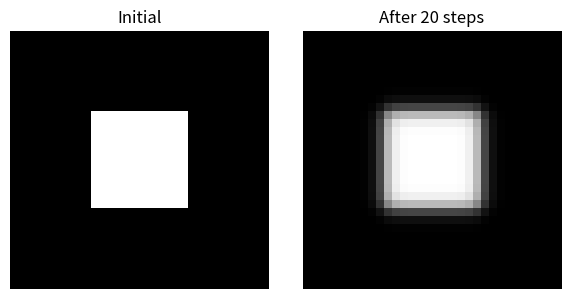

The script that saved this image:

"""
div_grad_pde_fd.py

Finite-difference solver for PDEs of the form

    I_t = div( grad(Î) )

with homogeneous Neumann (zero-flux) boundary conditions.

- I(x, y, t)  : evolving image
- Î(x, y, t)  : some (possibly nonlinear) transform of I, e.g. Î = I

By default, Î = I, so the PDE reduces to the standard heat equation:

    I_t = ΔI.

You can plug any custom "hat_operator" that maps I ↦ Î.
"""

import numpy as np
import matplotlib.pyplot as plt


def grad_neumann(u):
    """
    Compute gradient of u with Neumann (reflective) boundary conditions.

    Parameters
    ----------
    u : array-like, shape (H, W)
        Scalar field (image).

    Returns
    -------
    ux, uy : ndarrays, shape (H, W)
        Approximate partial derivatives du/dx and du/dy.
    """
    u = np.asarray(u, dtype=float)

    # Add a 1-pixel reflective border so that normal derivatives are ~0
    up = np.pad(u, pad_width=1, mode="reflect")

    # Central differences on the padded array
    ux = 0.5 * (up[2:, 1:-1] - up[0:-2, 1:-1])  # d/dx
    uy = 0.5 * (up[1:-1, 2:] - up[1:-1, 0:-2])  # d/dy

    return ux, uy


def div_neumann(px, py):
    """
    Compute divergence of a vector field (px, py) with reflective boundaries.

    Parameters
    ----------
    px, py : array-like, shape (H, W)
        Components of the vector field.

    Returns
    -------
    div : ndarray, shape (H, W)
        Approximation of ∂px/∂x + ∂py/∂y.
    """
    px = np.asarray(px, dtype=float)
    py = np.asarray(py, dtype=float)

    # Reflective padding for each component
    pxp = np.pad(px, pad_width=1, mode="reflect")
    pyp = np.pad(py, pad_width=1, mode="reflect")

    # Central differences
    div_x = 0.5 * (pxp[2:, 1:-1] - pxp[0:-2, 1:-1])
    div_y = 0.5 * (pyp[1:-1, 2:] - pyp[1:-1, 0:-2])

    return div_x + div_y


def evolve_div_grad_hat(I0, dt=0.1, n_steps=10, hat_operator=None):
    """
    Evolve the PDE

        I_t = div( grad(Î) )

    using explicit finite differences with Neumann BC.

    Parameters
    ----------
    I0 : array-like, shape (H, W)
        Initial image at time t = 0.
    dt : float
        Time step size.
    n_steps : int
        Number of time steps to perform.
    hat_operator : callable or None
        A function hat_operator(I) -> Î.
        If None, the identity is used: Î = I (standard heat equation).

    Returns
    -------
    I : ndarray, shape (H, W)
        Approximate solution at time t = n_steps * dt.
    """
    I = np.asarray(I0, dtype=float).copy()

    if hat_operator is None:
        # Default: Î = I  (heat equation)
        def hat_operator(U):
            return U

    for _ in range(n_steps):
        I_hat = hat_operator(I)        # compute Î from current I
        Ix, Iy = grad_neumann(I_hat)   # gradient of Î
        div_term = div_neumann(Ix, Iy) # divergence of that gradient
        I = I + dt * div_term          # explicit Euler update

    return I


def _demo():
    """
    Small demo: start from a binary square and smooth it with I_t = ΔI.

    This corresponds to evolve_div_grad_hat with the default hat_operator,
    i.e. Î = I.
    """
    # Simple test image: white square on black background
    H, W = 64, 64
    I0 = np.zeros((H, W), dtype=float)
    I0[20:44, 20:44] = 1.0

    # PDE parameters
    dt = 0.1
    n_steps = 20

    # Evolve with I_t = div(grad(I)) = ΔI
    I_smooth = evolve_div_grad_hat(I0, dt=dt, n_steps=n_steps)

    # Plot before and after
    fig, axs = plt.subplots(1, 2, figsize=(6, 3))
    axs[0].imshow(I0, cmap="gray")
    axs[0].set_title("Initial")
    axs[0].axis("off")

    axs[1].imshow(I_smooth, cmap="gray")
    axs[1].set_title(f"After {n_steps} steps")
    axs[1].axis("off")

    plt.tight_layout()
    plt.show()


if __name__ == "__main__":
    _demo()
